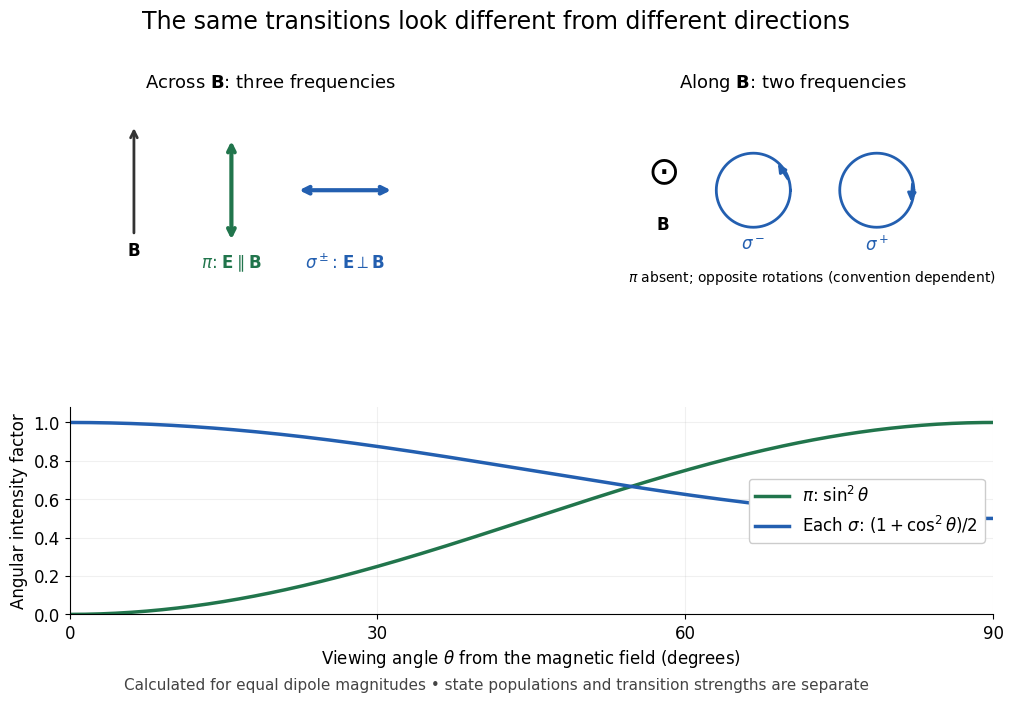

Reproduce this figure in Python. (Note: this script raises an exception after producing the figure.)
"""Project ideal Zeeman dipoles; Python 3.14, matplotlib 3.10.7, numpy 2.3.5.

Run from _media. Traces and angular factors are calculated, not measured.
"""

from pathlib import Path

import matplotlib.pyplot as plt
import numpy as np


def main():
    plt.rcParams.update({"font.size": 12, "font.family": "DejaVu Sans"})
    fig = plt.figure(figsize=(10.8, 7.2), facecolor="white")
    gs = fig.add_gridspec(2, 2, height_ratios=[1, 1.1], hspace=0.62, wspace=0.3)
    side = fig.add_subplot(gs[0, 0])
    axial = fig.add_subplot(gs[0, 1])
    angular = fig.add_subplot(gs[1, :])
    green, blue = "#21754c", "#235fb0"
    fig.suptitle("The same transitions look different from different directions", fontsize=17, y=0.97)
    for ax in [side, axial]:
        ax.set(xlim=(-2.5, 2.5), ylim=(-1.45, 1.45), aspect="equal")
        ax.axis("off")
    side.set_title(r"Across $\mathbf{B}$: three frequencies", fontsize=13)
    side.annotate("", xy=(-2.1, 1.0), xytext=(-2.1, -0.7),
                  arrowprops={"arrowstyle": "->", "lw": 2, "color": "#333333"})
    side.text(-2.1, -1.0, r"$\mathbf{B}$", ha="center")
    side.annotate("", xy=(-0.6, 0.8), xytext=(-0.6, -0.8),
                  arrowprops={"arrowstyle": "<->", "lw": 3, "color": green})
    side.text(-0.6, -1.2, r"$\pi$: $\mathbf{E}\parallel\mathbf{B}$", ha="center", color=green)
    side.annotate("", xy=(1.9, 0), xytext=(0.4, 0),
                  arrowprops={"arrowstyle": "<->", "lw": 3, "color": blue})
    side.text(1.15, -1.2, r"$\sigma^\pm$: $\mathbf{E}\perp\mathbf{B}$", ha="center", color=blue)
    axial.set_title(r"Along $\mathbf{B}$: two frequencies", fontsize=13)
    axial.text(-2.0, 0.1, r"$\odot$", ha="center", fontsize=28)
    axial.text(-2.0, -0.6, r"$\mathbf{B}$", ha="center")
    t = np.linspace(0, 2 * np.pi, 241)
    for center, rotation, label in [(-0.6, 1, r"$\sigma^-$"), (1.3, -1, r"$\sigma^+$")]:
        axial.plot(center + 0.57 * np.cos(t), 0.57 * np.sin(t), color=blue, lw=2)
        a, b = 0.25, 0.25 + rotation * 0.65
        axial.annotate("", xy=(center + 0.57 * np.cos(b), 0.57 * np.sin(b)),
                       xytext=(center + 0.57 * np.cos(a), 0.57 * np.sin(a)),
                       arrowprops={"arrowstyle": "-|>", "lw": 2, "color": blue})
        axial.text(center, -0.92, label, ha="center", color=blue)
    axial.text(0.3, -1.4, r"$\pi$ absent; opposite rotations (convention dependent)", ha="center", fontsize=10)
    degrees = np.linspace(0, 90, 361)
    theta = np.deg2rad(degrees)
    angular.plot(degrees, np.sin(theta) ** 2, color=green, lw=2.5,
                 label=r"$\pi$: $\sin^2\theta$")
    angular.plot(degrees, (1 + np.cos(theta) ** 2) / 2, color=blue, lw=2.5,
                 label=r"Each $\sigma$: $(1+\cos^2\theta)/2$")
    angular.set(xlim=(0, 90), ylim=(0, 1.08), xticks=[0, 30, 60, 90],
                xlabel=r"Viewing angle $\theta$ from the magnetic field (degrees)",
                ylabel="Angular intensity factor")
    angular.grid(alpha=0.18)
    angular.spines[["top", "right"]].set_visible(False)
    angular.legend(loc="center right", frameon=True, facecolor="white", framealpha=1)
    fig.text(0.5, 0.025, "Calculated for equal dipole magnitudes • state populations and transition strengths are separate",
             ha="center", fontsize=11, color="#444444")
    fig.subplots_adjust(left=0.105, right=0.96, bottom=0.13, top=0.85)
    fig.savefig(Path(__file__).stem + ".png", dpi=100, facecolor="white")
    plt.close(fig)


if __name__ == "__main__":
    main()
